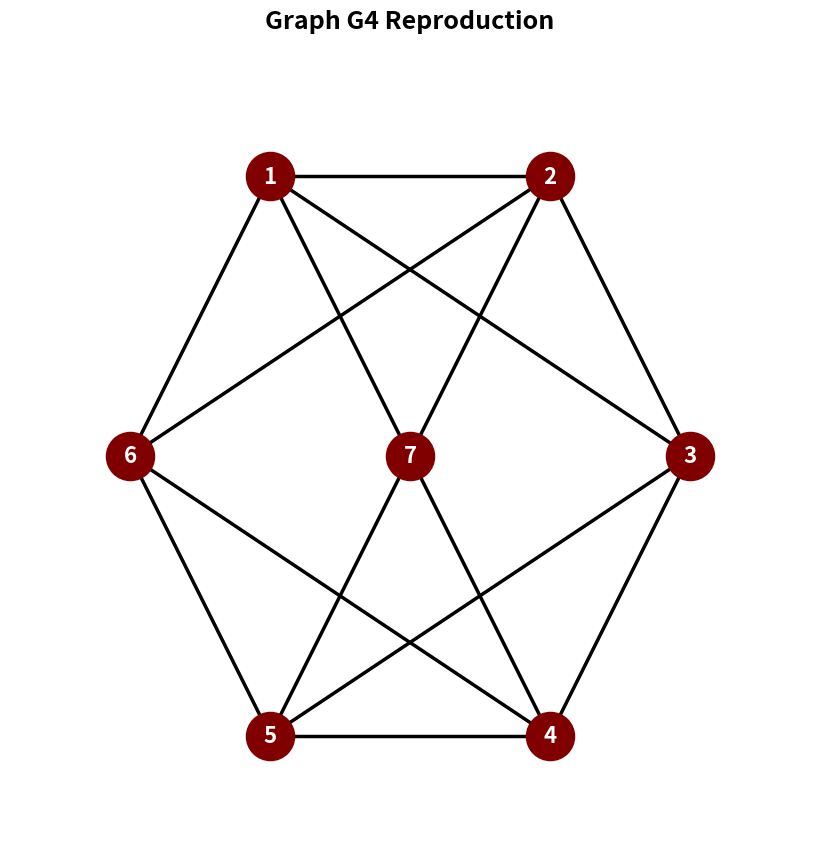

Python code for this plot:
import networkx as nx
import matplotlib.pyplot as plt
import math

# Initialize the graph
G = nx.Graph()

# Define edges exactly as traced from your drawing
edges = [
    # Perimeter hexagon
    (1, 2), (2, 3), (3, 4), (4, 5), (5, 6), (6, 1),
    # Inner cross connections
    (1, 3), (3, 5), (6, 4), (6, 2),
    # Connections to the center node (7)
    (7, 1), (7, 2), (7, 4), (7, 5)
]

G.add_edges_from(edges)

# Define explicit (x, y) positions to match the visual layout
# Node 7 is at the origin (0,0), and 1-6 form a hexagon
pos = {
    1: (-0.5, math.sqrt(3)/2),  # Top-Left
    2: (0.5, math.sqrt(3)/2),   # Top-Right
    3: (1.0, 0),                # Right
    4: (0.5, -math.sqrt(3)/2),  # Bottom-Right
    5: (-0.5, -math.sqrt(3)/2), # Bottom-Left
    6: (-1.0, 0),               # Left
    7: (0.0, 0)                 # Center
}

# Set up the plot
plt.figure(figsize=(8, 8))

# Draw the graph with styling to match your sketch
nx.draw(
    G, pos, 
    with_labels=True, 
    node_color='maroon',     # Dark red like your sketch
    font_color='white',      # White text for contrast
    font_size=16,
    font_weight='bold', 
    node_size=1200, 
    edge_color='black', 
    width=2.5                # Thicker lines
)

# Add a title and adjust margins so nodes aren't cut off
plt.title("Graph G4 Reproduction", fontsize=18, fontweight='bold', pad=20)
plt.margins(0.15) 

# Display the graph
plt.show()
